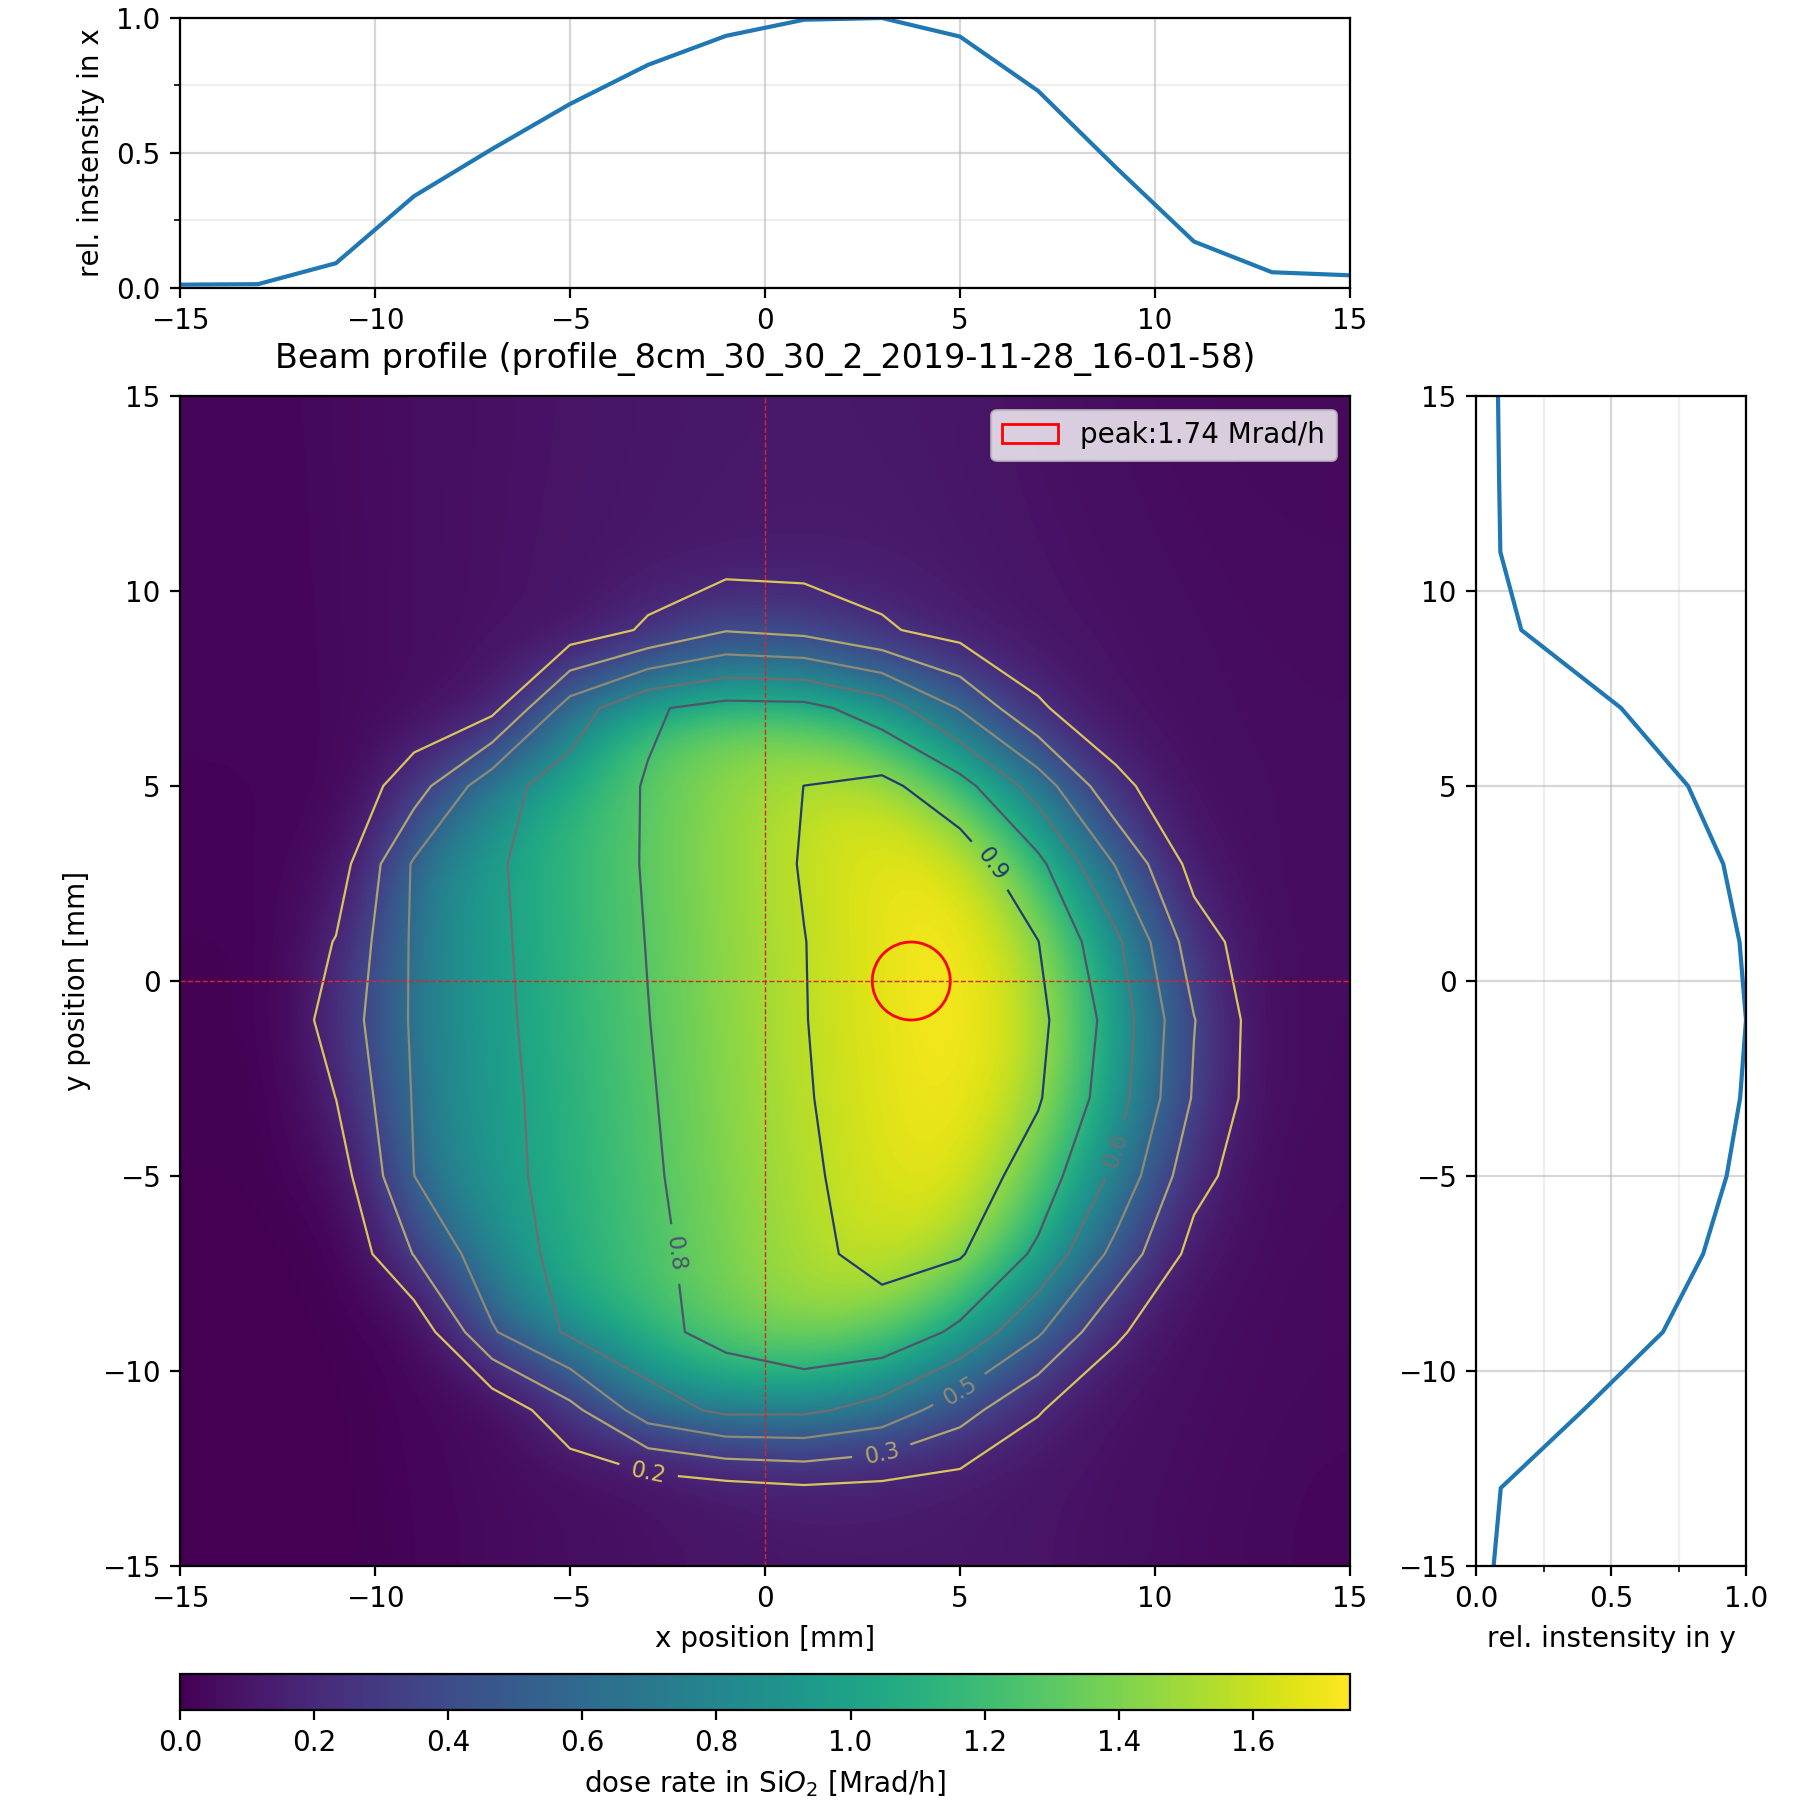

Source data for this figure (header and first rows):
-15.0, -15.0, 1.43137e-08
-13.0, -15.0, 1.434418e-08
-11.0, -15.0, 1.468995e-08
-9.0, -15.0, 1.697466e-08
-7.0, -15.0, 1.908479e-08
-5.0, -15.0, 2.074416e-08
-3.0, -15.0, 2.226551e-08
-1.0, -15.0, 2.38821e-08
1.0, -15.0, 2.507282e-08
3.0, -15.0, 2.554907e-08
5.0, -15.0, 2.540939e-08
7.0, -15.0, 2.415654e-08
9.0, -15.0, 2.188333e-08
11.0, -15.0, 1.993874e-08
13.0, -15.0, 1.83625e-08
15.0, -15.0, 1.734901e-08
-15.0, -13.0, 1.435242e-08
-13.0, -13.0, 1.440752e-08
-11.0, -13.0, 1.491551e-08
-9.0, -13.0, 1.738283e-08
-7.0, -13.0, 1.957664e-08
-5.0, -13.0, 2.168854e-08
-3.0, -13.0, 2.482742e-08
-1.0, -13.0, 3.193888e-08
1.0, -13.0, 3.717368e-08
3.0, -13.0, 3.369056e-08
5.0, -13.0, 2.850124e-08
7.0, -13.0, 2.508368e-08
9.0, -13.0, 2.250711e-08
11.0, -13.0, 2.045411e-08
13.0, -13.0, 1.863069e-08
15.0, -13.0, 1.75868e-08
-15.0, -11.0, 1.430353e-08
-13.0, -11.0, 1.435785e-08
-11.0, -11.0, 1.497116e-08
-9.0, -11.0, 1.774625e-08
-7.0, -11.0, 2.124753e-08
-5.0, -11.0, 5.888062e-08
-3.0, -11.0, 1.068042e-07
-1.0, -11.0, 1.244368e-07
1.0, -11.0, 1.240508e-07
3.0, -11.0, 1.096948e-07
5.0, -11.0, 7.75119e-08
7.0, -11.0, 4.191106e-08
9.0, -11.0, 2.424717e-08
11.0, -11.0, 2.118373e-08
13.0, -11.0, 1.937844e-08
15.0, -11.0, 1.821189e-08
-15.0, -9.0, 1.467113e-08
-13.0, -9.0, 1.470848e-08
-11.0, -9.0, 1.560326e-08
-9.0, -9.0, 2.171631e-08
-7.0, -9.0, 9.048174e-08
-5.0, -9.0, 1.228902e-07
-3.0, -9.0, 1.384507e-07
-1.0, -9.0, 1.526278e-07
1.0, -9.0, 1.643456e-07
3.0, -9.0, 1.627528e-07
5.0, -9.0, 1.403094e-07
7.0, -9.0, 9.635906e-08
9.0, -9.0, 4.366939e-08
... 195 more rows
